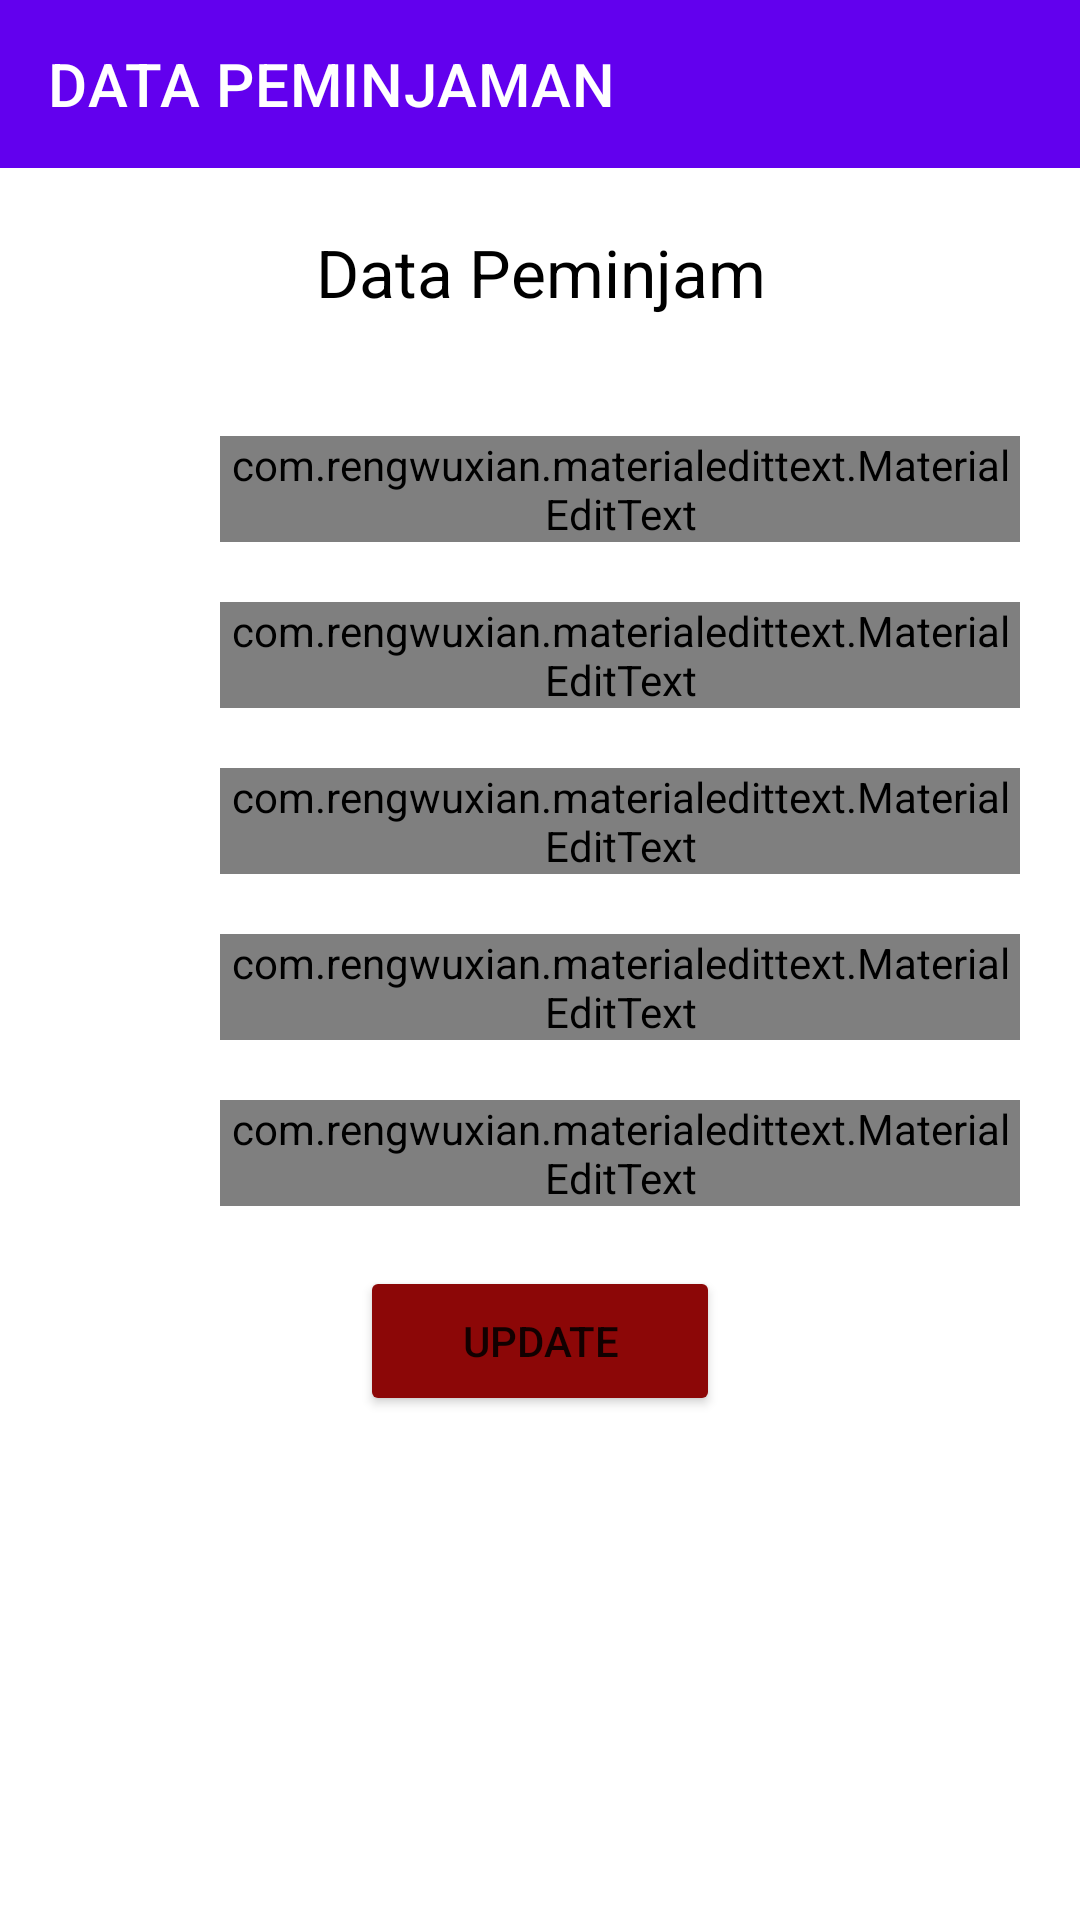

The Android layout XML behind this screen, and the referenced resources:
<!-- AndroidManifest.xml: application theme Theme.Perpustakaan -->
<!-- res/layout/activity_edit.xml -->
<?xml version="1.0" encoding="utf-8"?>
<LinearLayout
    xmlns:android="http://schemas.android.com/apk/res/android"
    xmlns:app="http://schemas.android.com/apk/res-auto"
    xmlns:tools="http://schemas.android.com/tools"
    android:layout_width="match_parent"
    android:layout_height="match_parent"
    android:orientation="vertical">

  <androidx.appcompat.widget.Toolbar
      android:id="@+id/toolbar"
      android:layout_width="match_parent"
      android:layout_height="wrap_content"
      android:background="@color/purple_500"
      android:minHeight="?attr/actionBarSize"
      android:theme="@style/ThemeOverlay.AppCompat.Dark.ActionBar"
      app:title="DATA PEMINJAMAN"
      app:popupTheme="@style/ThemeOverlay.AppCompat.Light"
      tools:ignore="MissingConstraints" />

  <LinearLayout
      android:layout_width="match_parent"
      android:layout_height="match_parent"
      android:layout_margin="20dp"
      android:orientation="vertical">

    <TextView
        android:layout_width="match_parent"
        android:layout_height="wrap_content"
        android:text="Data Peminjam"
        android:textAlignment="center"
        android:textAppearance="?android:textAppearanceLarge"
        android:textColor="#000" />

    <LinearLayout
        android:layout_width="match_parent"
        android:layout_height="wrap_content"
        android:layout_marginTop="40dp"
        android:orientation="horizontal"
        android:weightSum="6">
      <ImageView
          android:layout_weight="1"
          android:layout_width="0dp"
          android:padding="10dp"
          android:layout_height="match_parent"/>
      <com.rengwuxian.materialedittext.MaterialEditText
          android:id="@+id/ETNim"
          android:layout_weight="5"
          android:layout_width="0dp"
          android:layout_height="wrap_content"
          android:hint="NIM"
          app:met_floatingLabel="normal"/>
    </LinearLayout>

    <LinearLayout
        android:layout_width="match_parent"
        android:layout_height="wrap_content"
        android:layout_marginTop="20dp"
        android:orientation="horizontal"
        android:weightSum="6">
      <ImageView
          android:layout_weight="1"
          android:layout_width="0dp"
          android:padding="10dp"
          android:layout_height="match_parent"/>
      <com.rengwuxian.materialedittext.MaterialEditText
          android:id="@+id/ETnama"
          android:layout_weight="5"
          android:layout_width="0dp"
          android:layout_height="wrap_content"
          android:hint="Name"
          app:met_floatingLabel="normal"/>
    </LinearLayout>

    <LinearLayout
        android:layout_width="match_parent"
        android:layout_height="wrap_content"
        android:layout_marginTop="20dp"
        android:orientation="horizontal"
        android:weightSum="6">
      <ImageView
          android:layout_weight="1"
          android:layout_width="0dp"
          android:padding="10dp"
          android:layout_height="match_parent"/>
      <com.rengwuxian.materialedittext.MaterialEditText
          android:id="@+id/ETAtanggal_peminjaman"
          android:layout_weight="5"
          android:layout_width="0dp"
          android:layout_height="wrap_content"
          android:hint="Tanggal Pinjam"
          app:met_floatingLabel="normal"/>
    </LinearLayout>
    <LinearLayout
        android:layout_width="match_parent"
        android:layout_height="wrap_content"
        android:layout_marginTop="20dp"
        android:orientation="horizontal"
        android:weightSum="6">
      <ImageView
          android:layout_weight="1"
          android:layout_width="0dp"
          android:padding="10dp"
          android:layout_height="match_parent"/>
      <com.rengwuxian.materialedittext.MaterialEditText
          android:id="@+id/ETHtanggal_pengembalian"
          android:layout_weight="5"
          android:layout_width="0dp"
          android:layout_height="wrap_content"
          android:hint="Tanggal Kembali"
          app:met_floatingLabel="normal"/>
    </LinearLayout>
    <LinearLayout
        android:layout_width="match_parent"
        android:layout_height="wrap_content"
        android:layout_marginTop="20dp"
        android:orientation="horizontal"
        android:weightSum="6">
      <ImageView
          android:layout_weight="1"
          android:layout_width="0dp"
          android:padding="10dp"
          android:layout_height="match_parent"/>
      <com.rengwuxian.materialedittext.MaterialEditText
          android:id="@+id/ETJudulBuku"
          android:layout_weight="5"
          android:layout_width="0dp"
          android:layout_height="wrap_content"
          android:hint="Masukkan Judul Buku"
          app:met_floatingLabel="normal"/>
    </LinearLayout>
    <Button
        android:id="@+id/BTNupdate"
        android:layout_marginTop="20dp"
        android:layout_width="120dp"
        android:layout_height="50dp"
        android:layout_gravity="center"
        android:backgroundTint="#8C0707"
        android:text="UPDATE"
        android:textAllCaps="false"/>
  </LinearLayout>
</LinearLayout>
<!-- resources referenced by this layout -->
<resources>
  <color name="purple_500">#FF6200EE</color>
  <style name="Theme.Perpustakaan" parent="Theme.MaterialComponents.DayNight.NoActionBar">
          
          <item name="colorPrimary">@color/purple_500</item>
          <item name="colorPrimaryVariant">@color/purple_700</item>
          <item name="colorOnPrimary">@color/white</item>
          
          <item name="colorSecondary">@color/teal_200</item>
          <item name="colorSecondaryVariant">@color/teal_700</item>
          <item name="colorOnSecondary">@color/black</item>
          
          <item name="android:statusBarColor" tools:targetApi="l">?attr/colorPrimaryVariant</item>
          
      </style>
  <color name="purple_700">#FF3700B3</color>
  <color name="white">#000000</color>
  <color name="teal_200">#FF03DAC5</color>
  <color name="teal_700">#FF018786</color>
  <color name="black">#100E0E</color>
</resources>
